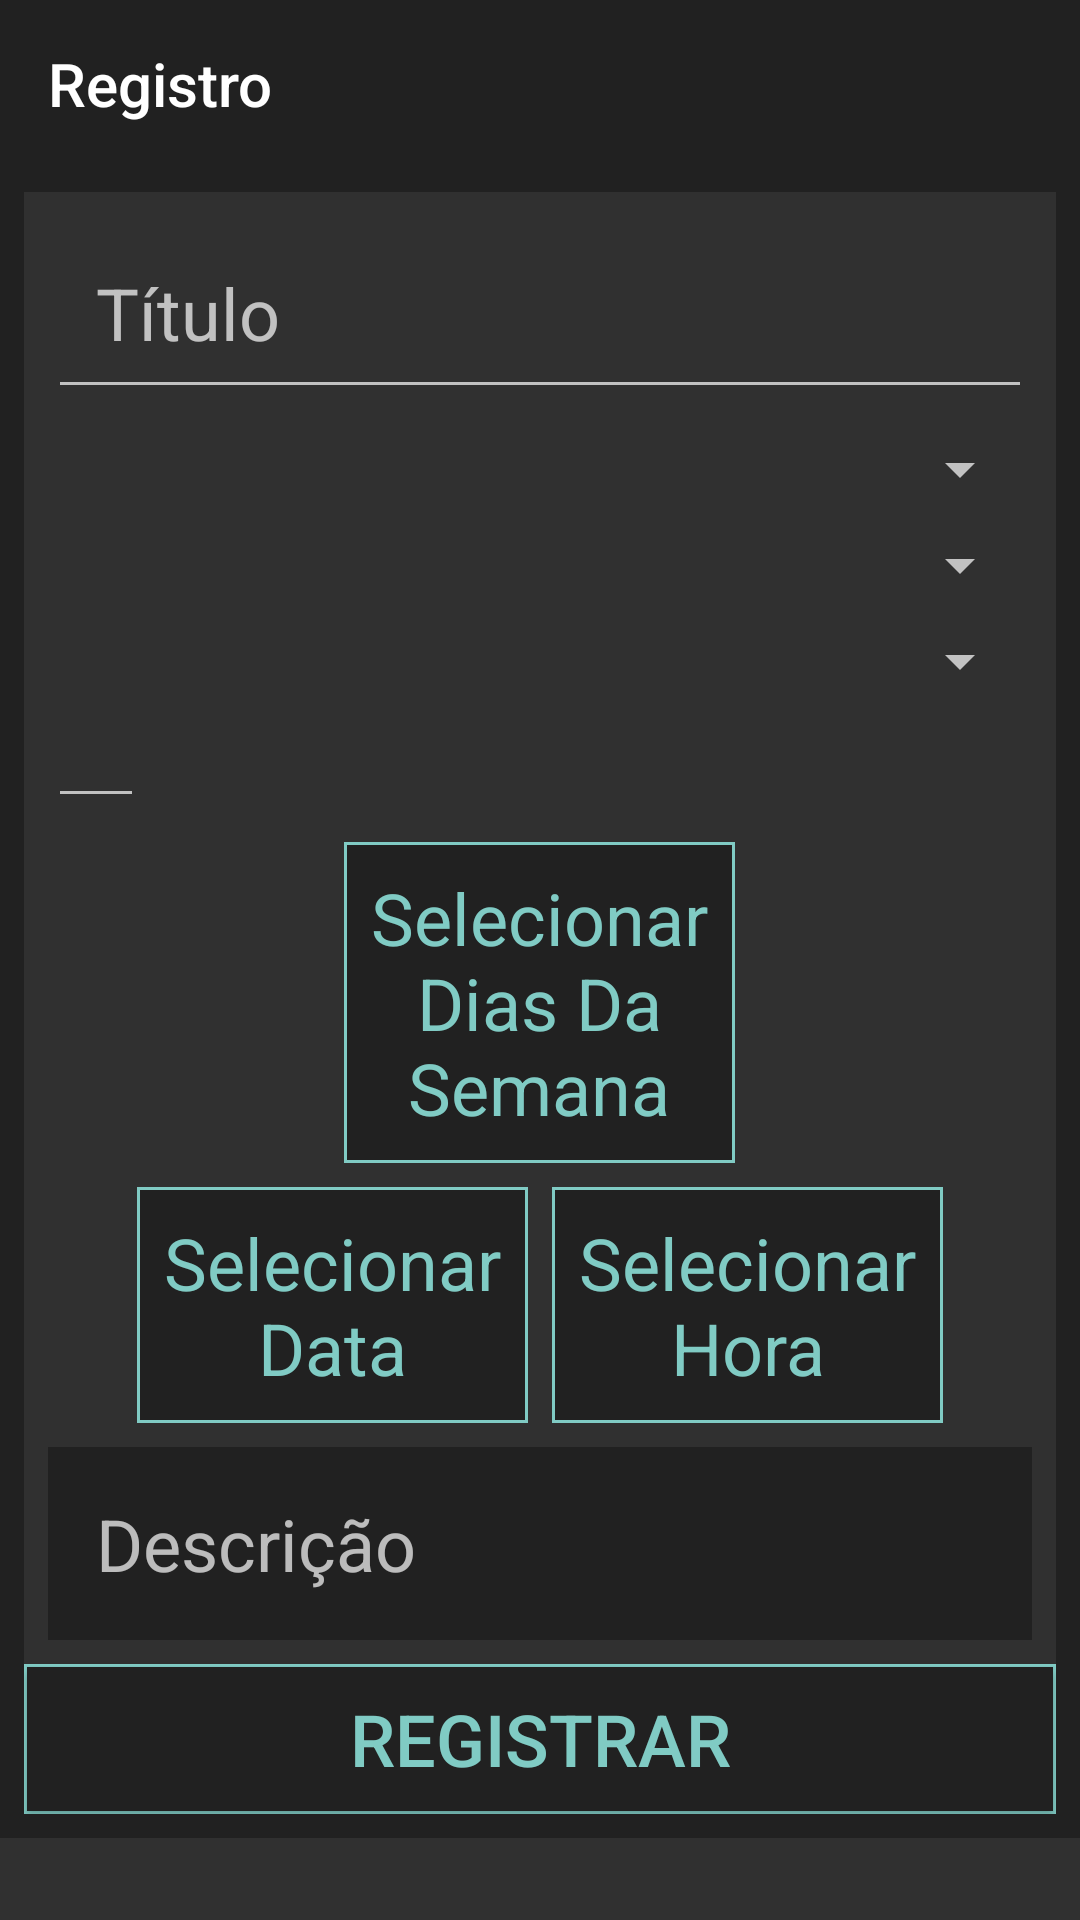

Here is an Android app screen rendered from its layout file. Give the layout XML and the strings, colors and styles it references.
<!-- AndroidManifest.xml: application theme Theme.Design.NoActionBar -->
<!-- res/layout/activity_registro_evento.xml -->
<?xml version="1.0" encoding="utf-8"?>
<androidx.drawerlayout.widget.DrawerLayout
    xmlns:android="http://schemas.android.com/apk/res/android"
    xmlns:app="http://schemas.android.com/apk/res-auto"
    xmlns:tools="http://schemas.android.com/tools"
    android:id="@+id/drawerLayout"
    android:layout_width="match_parent"
    android:layout_height="match_parent"
    tools:openDrawer="start">

    <androidx.core.widget.NestedScrollView
        android:layout_width="match_parent"
        android:layout_height="match_parent"
        android:scrollbars="vertical"
        android:scrollbarFadeDuration="2000"
        tools:context=".RegistroEventoActivity">

        <LinearLayout
            android:layout_width="match_parent"
            android:layout_height="match_parent"
            android:background="@color/backgroudSecundario"
            android:orientation="vertical">

            <androidx.appcompat.widget.Toolbar
                android:id="@+id/toolBar"
                android:layout_width="match_parent"
                android:layout_height="?attr/actionBarSize"
                android:background="?attr/colorPrimary"
                app:title="Registro"
                android:theme="@style/ThemeOverlay.AppCompat.Dark.ActionBar"/>

            <LinearLayout
                android:layout_width="match_parent"
                android:layout_height="match_parent"
                android:layout_margin="8dp"
                android:background="#303030"
                android:orientation="vertical">

                <EditText
                    android:id="@+id/etRegEvtActTitulo"
                    android:layout_width="match_parent"
                    android:layout_height="wrap_content"
                    android:layout_margin="8dp"
                    android:padding="16dp"
                    android:textSize="24sp"
                    android:inputType="text"
                    android:hint="@string/hint_etRegAgActTitulo"
                    tools:ignore="Autofill" />

                <Spinner
                    android:id="@+id/spnRegEvtActTipo"
                    android:layout_width="match_parent"
                    android:layout_height="wrap_content"
                    android:layout_marginHorizontal="8dp"
                    android:layout_marginBottom="8dp"
                    android:theme="@style/selectInputStyle"/>
                <Spinner
                    android:id="@+id/spnRegEvtActRecorrencia"
                    android:layout_width="match_parent"
                    android:layout_height="wrap_content"
                    android:layout_marginHorizontal="8dp"
                    android:layout_marginBottom="8dp"
                    android:theme="@style/selectInputStyle"/>

                <LinearLayout
                    android:layout_width="match_parent"
                    android:layout_height="wrap_content"
                    android:orientation="horizontal">

                    <EditText
                        android:id="@+id/etRegEvtActModo"
                        android:layout_width="wrap_content"
                        android:layout_height="wrap_content"
                        android:layout_marginHorizontal="8dp"
                        android:layout_marginBottom="8dp"
                        android:padding="16dp"
                        android:textSize="24sp"
                        android:inputType="number"
                        tools:ignore="Autofill,LabelFor" />
                    <Spinner
                        android:id="@+id/spnRegEvtActModo"
                        android:layout_width="match_parent"
                        android:layout_height="wrap_content"
                        android:layout_marginHorizontal="8dp"
                        android:layout_marginBottom="8dp"
                        android:theme="@style/selectInputStyle"/>
                </LinearLayout>

                <LinearLayout
                    android:layout_width="match_parent"
                    android:layout_height="wrap_content"
                    android:gravity="center"
                    android:layout_marginBottom="8dp"
                    android:orientation="horizontal">
                    <LinearLayout
                        android:layout_width="wrap_content"
                        android:layout_height="wrap_content"
                        android:background="@color/selecao"
                        android:orientation="vertical"
                        tools:ignore="UselessParent">
                        <TextView
                            android:id="@+id/tvRegEvtActDiasSemana"
                            android:layout_width="wrap_content"
                            android:layout_height="wrap_content"
                            android:layout_margin="1dp"
                            android:padding="8dp"
                            android:text="@string/txt_tvRegAgActDiasSemana"
                            style="@style/selectInputStyle"/>
                    </LinearLayout>
                </LinearLayout>

                <LinearLayout
                    android:layout_width="match_parent"
                    android:layout_height="wrap_content"
                    android:gravity="center"
                    android:orientation="horizontal">

                    <LinearLayout
                        android:layout_width="wrap_content"
                        android:layout_height="wrap_content"
                        android:background="@color/selecao"
                        android:orientation="vertical">
                        <TextView
                            android:id="@+id/tvRegEvtActData"
                            android:layout_width="wrap_content"
                            android:layout_height="wrap_content"
                            android:layout_margin="1dp"
                            android:padding="8dp"
                            android:text="@string/txt_tvRegAgActData"
                            style="@style/selectInputStyle"/>
                    </LinearLayout>
                    <TextView
                        android:layout_width="wrap_content"
                        android:layout_height="wrap_content"
                        android:layout_margin="4dp"
                        android:orientation="vertical"/>
                    <LinearLayout
                        android:layout_width="wrap_content"
                        android:layout_height="wrap_content"
                        android:background="@color/selecao"
                        android:orientation="vertical">
                        <TextView
                            android:id="@+id/tvRegEvtActHora"
                            android:layout_width="wrap_content"
                            android:layout_height="wrap_content"
                            android:layout_margin="1dp"
                            android:padding="8dp"
                            android:text="@string/txt_tvRegAgActHora"
                            style="@style/selectInputStyle"/>
                    </LinearLayout>
                </LinearLayout>

                <EditText
                    android:id="@+id/etRegEvtActDescricao"
                    android:layout_width="match_parent"
                    android:layout_height="wrap_content"
                    android:layout_margin="8dp"
                    android:padding="16dp"
                    android:textSize="24sp"
                    android:inputType="textMultiLine"
                    android:background="@color/backgroudSecundario"
                    android:hint="@string/hint_etRegAgActDescricao"
                    tools:ignore="Autofill"/>
                <LinearLayout
                    android:layout_width="match_parent"
                    android:layout_height="match_parent"
                    android:background="@color/selecao"
                    android:orientation="vertical">
                    <Button
                        android:id="@+id/btnRegEvtActRegistrar"
                        android:layout_width="match_parent"
                        android:layout_height="wrap_content"
                        android:layout_margin="1dp"
                        android:text="@string/txt_btnRegAgActRegistrar"
                        style="@style/btnStyle"/>
                </LinearLayout>

            </LinearLayout>
        </LinearLayout>
    </androidx.core.widget.NestedScrollView>

    <com.google.android.material.navigation.NavigationView
        android:id="@+id/nav_view"
        android:layout_width="wrap_content"
        android:layout_height="match_parent"
        android:layout_gravity = "start"
        app:headerLayout="@layout/nav_header"
        app:menu="@menu/menu_main"/>
</androidx.drawerlayout.widget.DrawerLayout>
<!-- res/layout/nav_header.xml (included above) -->
<?xml version="1.0" encoding="utf-8"?>
<LinearLayout
    xmlns:android="http://schemas.android.com/apk/res/android"
    xmlns:tools="http://schemas.android.com/tools"
    android:id="@+id/nav_header"
    android:layout_width="match_parent"
    android:layout_height="160dp"
    android:background="#373737"
    android:clickable="true"
    android:focusable="true"
    android:foreground="?attr/selectableItemBackgroundBorderless"
    android:gravity="bottom"
    android:orientation="vertical"
    android:padding="16dp"
    android:theme="@style/ThemeOverlay.AppCompat.Dark">

    <ImageView
        android:id="@+id/nav_header_imageView"
        android:layout_width="64dp"
        android:layout_height="64dp"
        android:src="@drawable/logo_oct"
        tools:ignore="ContentDescription" />

    <TextView
        android:id="@+id/nav_header_textView"
        android:layout_width="match_parent"
        android:layout_height="wrap_content"
        android:paddingTop="16dp"
        android:text="@string/app_name"
        android:textAppearance="@style/TextAppearance.AppCompat.Body1" />
</LinearLayout>
<!-- resources referenced by this layout -->
<resources>
  <color name="backgroudSecundario">#212121</color>
  <color name="selecao">#80CBC4</color>
  <!-- drawable logo_oct: png bitmap (drawable, 154051 bytes) -->
  <string name="app_name">Ocarina do Tempo</string>
  <string name="hint_etRegAgActDescricao">Descrição</string>
  <string name="hint_etRegAgActTitulo">Título</string>
  <string name="txt_btnRegAgActRegistrar">Registrar</string>
  <string name="txt_tvRegAgActData">Selecionar\nData</string>
  <string name="txt_tvRegAgActDiasSemana">Selecionar\nDias Da\nSemana</string>
  <string name="txt_tvRegAgActHora">Selecionar\nHora</string>
  <style name="btnStyle">
          <item name="android:textSize">24sp</item>
          <item name="android:background">@color/backgroudSecundario</item>
          <item name="android:textColor">@color/selecao</item>
      </style>
  <style name="selectInputStyle">
          <item name="android:textSize">24sp</item>
          <item name="android:textColor">@color/selecao</item>
          <item name="android:background">@color/backgroudSecundario</item>
          <item name="android:gravity">center</item>
      </style>
</resources>
